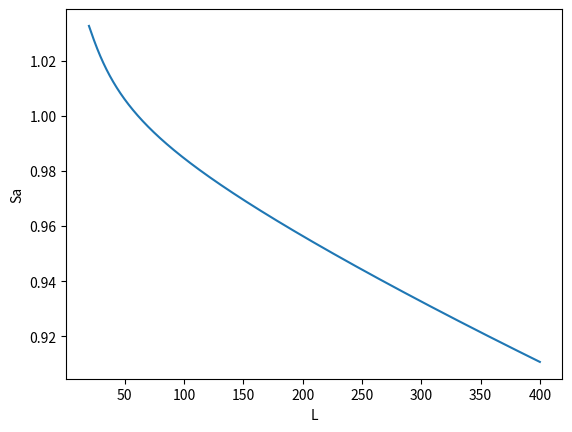

Python code for this plot:
import numpy as np
import matplotlib.pyplot as plt
t=1
# 使用 numpy 生成 X 和 Y 的数据
L = np.arange(20, 400, 0.1)  # 生成从 -5 到 5 的 100 个等间距的点
# R = np.arange(1, 2000, 0.1)  # 同样为 Y 轴生成相同范围的点
# L=100
R=20
St=t/(2*R)
f=1+L/(200*R)
N=-0.048/np.sqrt(0.5*L/R)+0.329/(0.5*L/R)-0.053/(0.5*L/R)**2
Sa=(1+4*N*St)/f


# 创建 3D 图形
fig = plt.figure()
ax  = fig.add_subplot(111)
ax.plot(L,Sa)
# 设置坐标轴标签
ax.set_xlabel('L')
ax.set_ylabel('Sa')

# 显示图形
plt.show()

